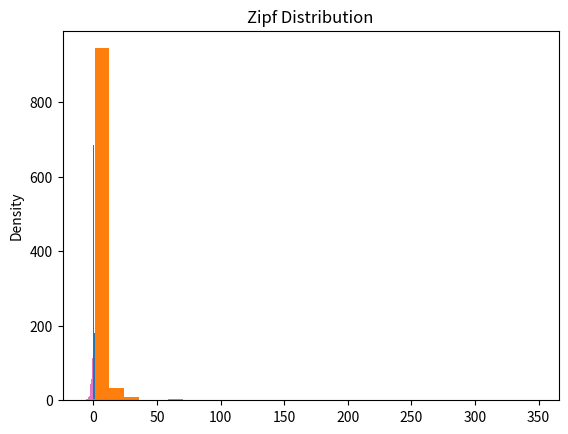

Source code (Python):
# numpy_learning.py

import numpy as np
import seaborn as sns
import matplotlib.pyplot as plt

# Basic Section
print("### Basic Section ###")

# Introduction
print("\n## Introduction ##")
# NumPy is a library for the Python programming language, adding support for large, multi-dimensional arrays and matrices.
# It also includes a large collection of high-level mathematical functions to operate on these arrays.

# Getting Started
print("\n## Getting Started ##")
arr = np.array([1, 2, 3, 4, 5])
print("Array:", arr)

# Creating Arrays
print("\n## Creating Arrays ##")
arr = np.array([1, 2, 3, 4, 5])
print("Array:", arr)

# Array Indexing
print("\n## Array Indexing ##")
print("First element:", arr[0])
print("Third element:", arr[2])

# Array Slicing
print("\n## Array Slicing ##")
print("Elements from index 1 to 3:", arr[1:4])

# Data Types
print("\n## Data Types ##")
print("Data type of array:", arr.dtype)

# Copy vs View
print("\n## Copy vs View ##")
arr_copy = arr.copy()
arr_view = arr.view()
print("Copy:", arr_copy)
print("View:", arr_view)

# Array Shape
print("\n## Array Shape ##")
arr_2d = np.array([[1, 2, 3], [4, 5, 6]])
print("Shape of 2D array:", arr_2d.shape)

# Array Reshape
print("\n## Array Reshape ##")
arr_reshaped = arr.reshape(5, 1)
print("Reshaped array:\n", arr_reshaped)

# Array Iterating
print("\n## Array Iterating ##")
print("Iterating through array:")
for element in arr:
    print(element)

# Array Join
print("\n## Array Join ##")
arr1 = np.array([1, 2, 3])
arr2 = np.array([4, 5, 6])
arr_joined = np.concatenate((arr1, arr2))
print("Joined array:", arr_joined)

# Array Split
print("\n## Array Split ##")
arr_split = np.array_split(arr_joined, 3)
print("Split array:", arr_split)

# Array Search
print("\n## Array Search ##")
print("Index of value 3:", np.where(arr == 3))

# Array Sort
print("\n## Array Sort ##")
arr_unsorted = np.array([3, 1, 2])
arr_sorted = np.sort(arr_unsorted)
print("Sorted array:", arr_sorted)

# Array Filter
print("\n## Array Filter ##")
filtered_arr = arr[arr > 2]
print("Filtered array (elements greater than 2):", filtered_arr)

# Random Section
print("\n### Random Section ###")

# Random Intro
print("\n## Random Intro ##")
random_arr = np.random.randint(0, 10, 5)
print("Random array:", random_arr)

# Data Distribution
print("\n## Data Distribution ##")
uniform_dist = np.random.uniform(0, 1, 1000)
plt.hist(uniform_dist, bins=30)
plt.title("Uniform Distribution")
plt.show()

# Random Permutation
print("\n## Random Permutation ##")
permuted_arr = np.random.permutation(arr)
print("Permuted array:", permuted_arr)

# Seaborn Module
print("\n## Seaborn Module ##")
sns.distplot(uniform_dist, hist=False)
plt.title("Seaborn Distribution Plot")
plt.show()

# Normal Dist.
print("\n## Normal Dist. ##")
normal_dist = np.random.normal(0, 1, 1000)
plt.hist(normal_dist, bins=30)
plt.title("Normal Distribution")
plt.show()

# Binomial Dist.
print("\n## Binomial Dist. ##")
binomial_dist = np.random.binomial(10, 0.5, 1000)
plt.hist(binomial_dist, bins=30)
plt.title("Binomial Distribution")
plt.show()

# Poisson Dist.
print("\n## Poisson Dist. ##")
poisson_dist = np.random.poisson(5, 1000)
plt.hist(poisson_dist, bins=30)
plt.title("Poisson Distribution")
plt.show()

# Uniform Dist.
print("\n## Uniform Dist. ##")
uniform_dist = np.random.uniform(0, 1, 1000)
plt.hist(uniform_dist, bins=30)
plt.title("Uniform Distribution")
plt.show()

# Logistic Dist.
print("\n## Logistic Dist. ##")
logistic_dist = np.random.logistic(0, 1, 1000)
plt.hist(logistic_dist, bins=30)
plt.title("Logistic Distribution")
plt.show()

# Multinomial Dist.
print("\n## Multinomial Dist. ##")
multinomial_dist = np.random.multinomial(20, [1/6.]*6, size=1)
print("Multinomial distribution:", multinomial_dist)

# Exponential Dist.
print("\n## Exponential Dist. ##")
exponential_dist = np.random.exponential(1, 1000)
plt.hist(exponential_dist, bins=30)
plt.title("Exponential Distribution")
plt.show()

# Chi Square Dist.
print("\n## Chi Square Dist. ##")
chi_square_dist = np.random.chisquare(2, 1000)
plt.hist(chi_square_dist, bins=30)
plt.title("Chi Square Distribution")
plt.show()

# Rayleigh Dist.
print("\n## Rayleigh Dist. ##")
rayleigh_dist = np.random.rayleigh(1, 1000)
plt.hist(rayleigh_dist, bins=30)
plt.title("Rayleigh Distribution")
plt.show()

# Pareto Dist.
print("\n## Pareto Dist. ##")
pareto_dist = np.random.pareto(3, 1000)
plt.hist(pareto_dist, bins=30)
plt.title("Pareto Distribution")
plt.show()

# Zipf Dist.
print("\n## Zipf Dist. ##")
zipf_dist = np.random.zipf(2, 1000)
plt.hist(zipf_dist, bins=30)
plt.title("Zipf Distribution")
plt.show()

# ufunc Section
print("\n### ufunc Section ###")

# ufunc Intro
print("\n## ufunc Intro ##")
# Universal functions (ufuncs) are functions that operate on ndarrays in an element-by-element fashion.

# Create Function
print("\n## Create Function ##")
def my_ufunc(x):
    return x + 1

my_ufunc = np.frompyfunc(my_ufunc, 1, 1)
print("Custom ufunc output:", my_ufunc(arr))

# Simple Arithmetic
print("\n## Simple Arithmetic ##")
print("Addition:", np.add(arr, arr))
print("Subtraction:", np.subtract(arr, arr))
print("Multiplication:", np.multiply(arr, arr))
print("Division:", np.divide(arr, arr))

# Rounding Decimals
print("\n## Rounding Decimals ##")
arr_float = np.array([1.234, 2.567, 3.891])
print("Rounded array:", np.around(arr_float, 2))

# Logs
print("\n## Logs ##")
print("Natural log:", np.log(arr))
print("Base 10 log:", np.log10(arr))

# Summations
print("\n## Summations ##")
print("Sum of array:", np.sum(arr))

# Products
print("\n## Products ##")
print("Product of array:", np.prod(arr))

# Differences
print("\n## Differences ##")
print("Differences in array:", np.diff(arr))

# Finding LCM
print("\n## Finding LCM ##")
print("LCM of 4 and 6:", np.lcm(4, 6))

# Finding GCD
print("\n## Finding GCD ##")
print("GCD of 8 and 12:", np.gcd(8, 12))

# Trigonometric
print("\n## Trigonometric ##")
print("Sine of array:", np.sin(arr))
print("Cosine of array:", np.cos(arr))

# Hyperbolic
print("\n## Hyperbolic ##")
print("Hyperbolic sine of array:", np.sinh(arr))
print("Hyperbolic cosine of array:", np.cosh(arr))

# Set Operations
print("\n## Set Operations ##")
arr_set1 = np.array([1, 2, 3, 4])
arr_set2 = np.array([3, 4, 5, 6])
print("Union:", np.union1d(arr_set1, arr_set2))
print("Intersection:", np.intersect1d(arr_set1, arr_set2))
print("Difference:", np.setdiff1d(arr_set1, arr_set2))